Image classification data set "images" (Samouil16/Speech_Pathology_Classification on GitHub). Class labels (4): high, low, medium, very low.

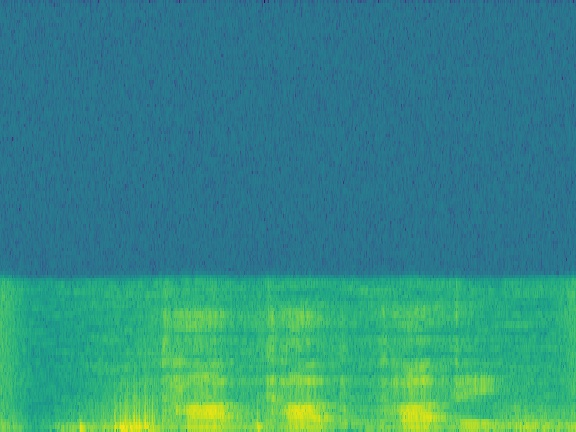
Label: medium

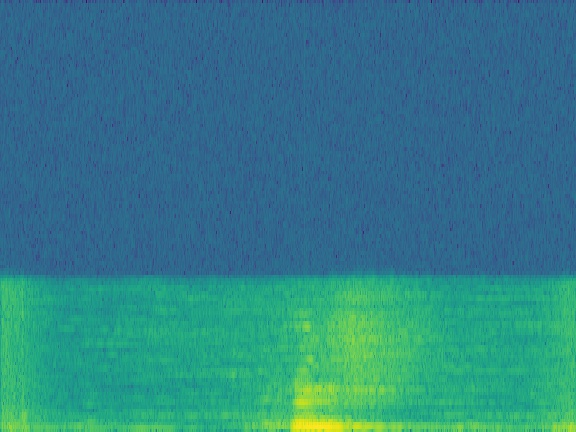
Label: very low

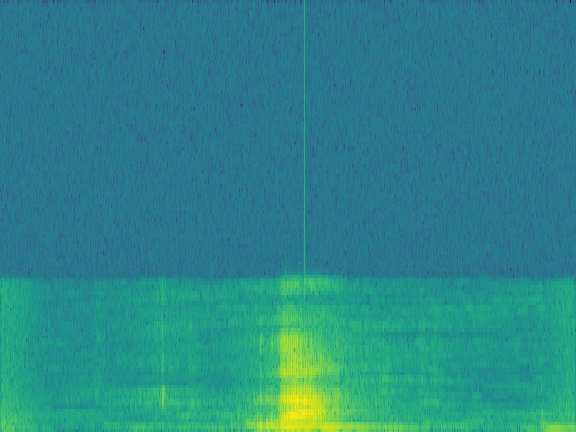
Label: high

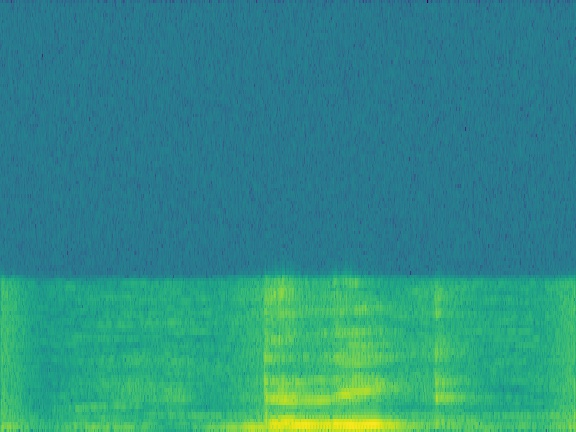
Label: medium

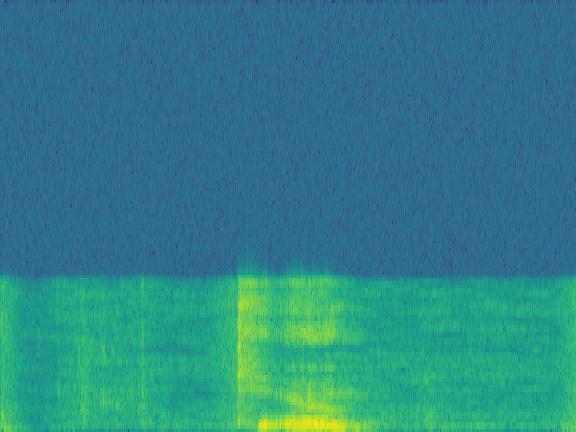
Label: low

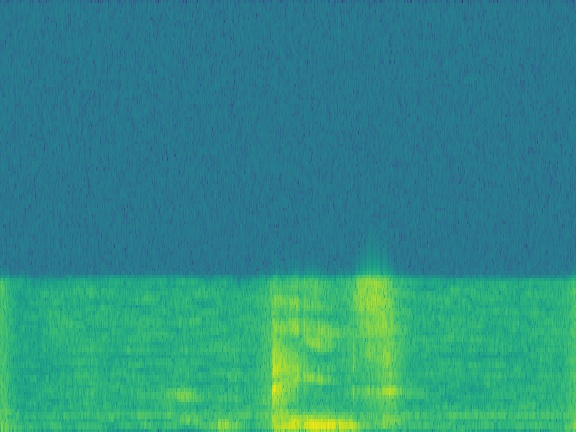
Label: low
